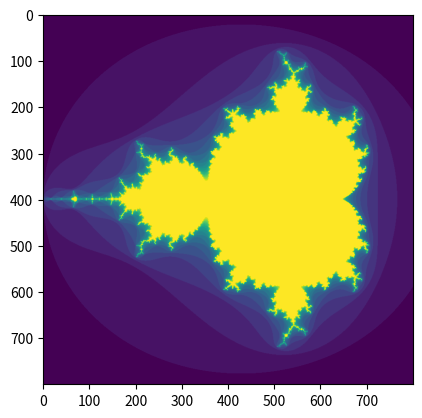

Write Python code to recreate this figure.
import numpy as np
import matplotlib.pyplot as plt

def mandelbrot( h,w, maxit=20 ):
	"""Returns an image of the Mandelbrot fractal of size (h,w)."""
	y,x = np.ogrid[ -1.4:1.4:h*1j, -2:0.8:w*1j ]
	c = x+y*1j
	z = c
	divtime = maxit + np.zeros(z.shape, dtype=int)
	for i in range(maxit):
		z = z**2 + c
		diverge = z*np.conj(z) > 2**2         # who is diverging
		div_now = diverge & (divtime==maxit)  # who is diverging now
		divtime[div_now] = i                  # note when
		z[diverge] = 2                        # avoid diverging too much

	return divtime

plt.imshow(mandelbrot(800,800))
plt.show()
